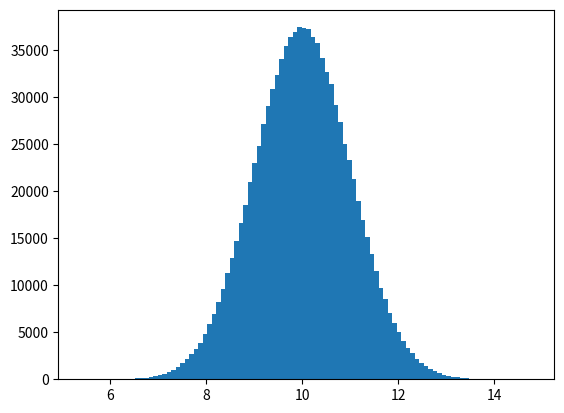

The matplotlib source for this figure:
import numpy
import matplotlib.pyplot as plt

x = numpy.random.normal(10.0, 1.0, 1000000)
#y = numpy.random.uniform(10.0, 1.0, 1000000)
plt.hist(x, 100)
#plt.hist(y, 100)
plt.show()

'''
A normal distribution graph is also known as the bell curve 
because of it's characteristic shape of a bell.
'''